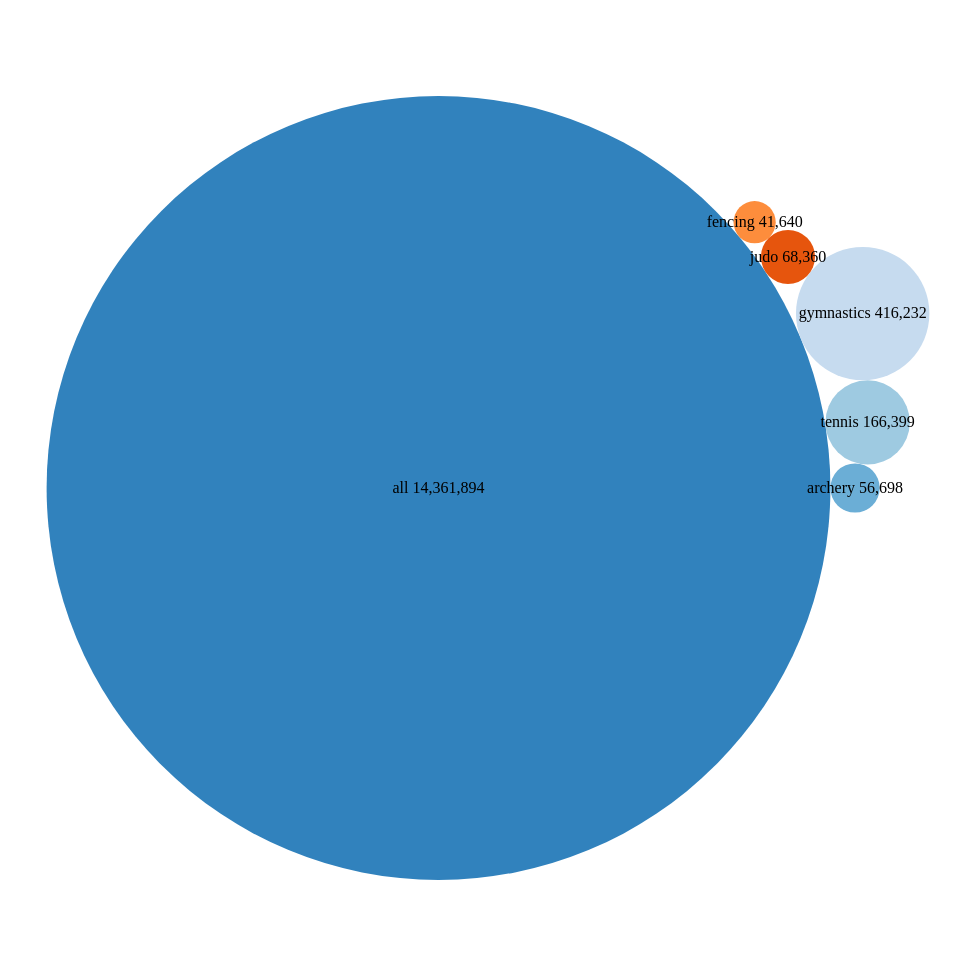
D3 v2 page, settled after 480 driven frames (8 s of simulated time); the page loaded 1 data file(s).


// ── bubble.js
var r = 960,
    format = d3.format(",d"),
    fill = d3.scale.category20c();

var bubble = d3.layout.pack()
    .sort(null)
    .size([r, r]);

var vis = d3.select("#sports")
            .append("svg")
            .attr("width", r)
            .attr("height", r)
            .attr("class", "bubble");

d3.json("olympics.total.langs.json", function(json) {
  json.forEach(function(entry, i) {
      entry.value = +entry.value;
  });

  var nodes = bubble.nodes({children: json}).filter(function(d) { return !d.children; });
  var node = vis.selectAll("g.node")
                .data(nodes)
                .enter().append("g")
                .attr("class", "node")
                .attr("transform", function(d) { return "translate(" + d.x + "," + d.y + ")"; });

  node.append("title")
      .text(function(d) { return d.key + ": " + format(d.value); });

  node.append("circle")
  .attr("r", function(d) { return d.r; })
      .style("fill", function(d) { return fill(d.key); });

  node.append("text")
      .attr("text-anchor", "middle")
      .attr("dy", ".3em")
      .text(function(d) { return d.key + "\n" + format(d.value); });
});


### data: olympics.total.langs.json
[
 {
  "value": 14361894,
  "key": "all"
 },
 {
  "value": 56698,
  "key": "archery"
 },
 {
  "value": 166399,
  "key": "tennis"
 },
 {
  "value": 416232,
  "key": "gymnastics"
 },
 {
  "value": 68360,
  "key": "judo"
 },
 {
  "value": 41640,
  "key": "fencing"
 }
]